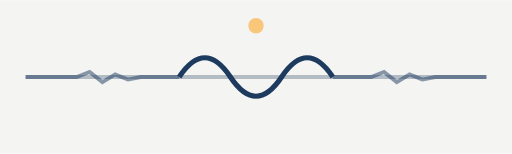
t = 0.00 s
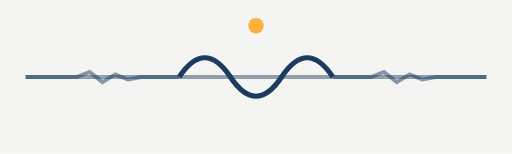
t = 0.50 s
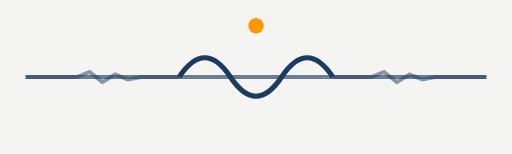
t = 1.00 s
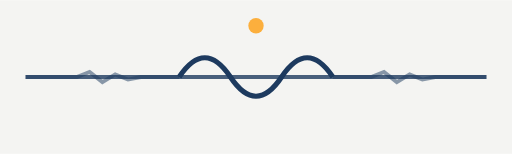
t = 1.50 s
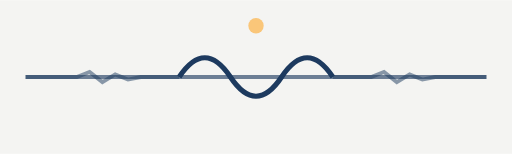
t = 2.00 s
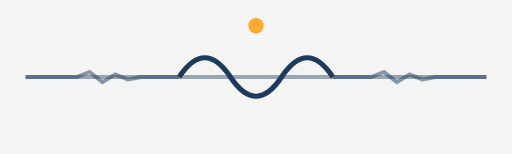
t = 2.63 s

The animated SVG that drew these frames (rendered in a browser with its animation timeline set to each time). Animation: 2 SMIL elements (animate=2); one cycle of 3.00 s, repeats indefinitely.

<svg xmlns="http://www.w3.org/2000/svg" viewBox="0 0 200 60" width="200" height="60">
  <rect width="200" height="60" fill="#f4f4f2"/>
  <line x1="10" y1="30" x2="190" y2="30" stroke="#1d3a5f" stroke-width="1.5" fill="none">
    <animate attributeName="stroke-opacity" values="0.3;0.8;0.3" dur="3s" repeatCount="indefinite"/>
  </line>
  <!-- 正常波形部分 -->
  <path d="M10,30 L30,30 L35,28 L40,32 L45,29 L50,31 L55,30 L70,30" 
        stroke="#1d3a5f" stroke-width="1.5" fill="none" opacity="0.5"/>
  <!-- 异常凸起部分 -->
  <path d="M70,30 Q80,15 90,30 Q100,45 110,30 Q120,15 130,30" 
        stroke="#1d3a5f" stroke-width="2" fill="none"/>
  <!-- 恢复正常部分 -->
  <path d="M130,30 L145,30 L150,28 L155,32 L160,29 L165,31 L170,30 L190,30" 
        stroke="#1d3a5f" stroke-width="1.5" fill="none" opacity="0.5"/>
  <!-- 标记点 -->
  <circle cx="100" cy="10" r="3" fill="#ff9800">
    <animate attributeName="opacity" values="0.5;1;0.5" dur="2s" repeatCount="indefinite"/>
  </circle>
</svg>
